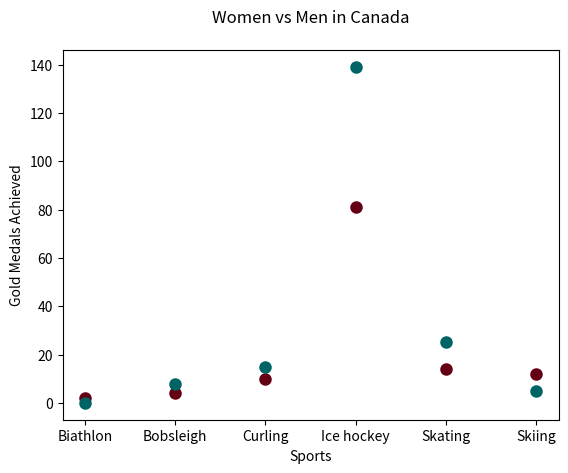

Generate this figure with matplotlib:
import matplotlib.pyplot as plt
import numpy as np

sports = ['Biathlon', 'Bobsleigh', 'Curling','Ice hockey','Skating','Skiing']
Womenmedal = [2,4,10,81,14,12]
plt.scatter(sports, Womenmedal, color=(100/255, 0/255, 20/255), linewidth=3.0)

sports = ['Biathlon', 'Bobsleigh', 'Curling','Ice hockey','Skating','Skiing']
Menmedal = [0,8,15,139,25,5]
plt.scatter(sports, Menmedal, color=(0/255, 100/255, 100/255), linewidth=3.0)


plt.ylabel("Gold Medals Achieved")
plt.xlabel("Sports")

plt.title("Women vs Men in Canada", pad="20")


plt.show()